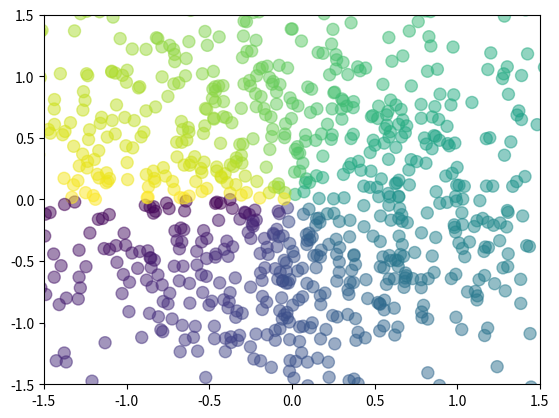

Reproduce this figure in Python.
#!/usr/bin/env python
# -*- coding:utf-8 -*-
# author:Erik Chan
# datetime:2019/4/24 11:27
# software: PyCharm

import matplotlib.pyplot as plt
import numpy as np

n = 1024    # data size
X = np.random.normal(0, 1, n)
Y = np.random.normal(0, 1, n)
T = np.arctan2(Y, X)    # for color later on 颜色

plt.scatter(X, Y, s=75, c=T, alpha=.5)  #s SIze c Color
plt.xlim(-1.5, 1.5)
# plt.xticks(())  # ignore xticks
plt.ylim(-1.5, 1.5)
# plt.yticks(())  # ignore yticks

plt.show()
